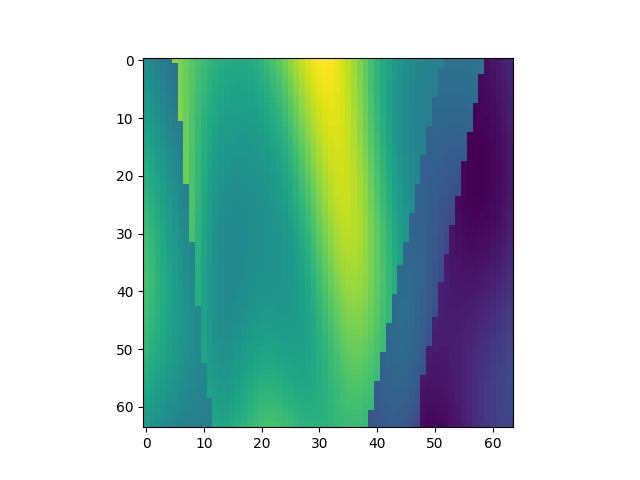

The file beside this chart, header and first rows:
, x, y, z, IC
3776, 1, 60, 1, 2.251
3777, 1, 60, 2, 2.208
3778, 1, 60, 3, 2.163
3779, 1, 60, 4, 2.118
3780, 1, 60, 5, 2.072
3781, 1, 60, 6, 2.935
3782, 1, 60, 7, 2.881
3783, 1, 60, 8, 2.823
3784, 1, 60, 9, 2.765
3785, 1, 60, 10, 2.708
3786, 1, 60, 11, 2.655
3787, 1, 60, 12, 2.609
3788, 1, 60, 13, 2.57
3789, 1, 60, 14, 2.538
3790, 1, 60, 15, 2.515
3791, 1, 60, 16, 2.501
3792, 1, 60, 17, 2.496
3793, 1, 60, 18, 2.501
3794, 1, 60, 19, 2.517
3795, 1, 60, 20, 2.545
3796, 1, 60, 21, 2.585
3797, 1, 60, 22, 2.637
3798, 1, 60, 23, 2.702
3799, 1, 60, 24, 2.777
3800, 1, 60, 25, 2.86
3801, 1, 60, 26, 2.947
3802, 1, 60, 27, 3.034
3803, 1, 60, 28, 3.114
3804, 1, 60, 29, 3.184
3805, 1, 60, 30, 3.237
3806, 1, 60, 31, 3.27
3807, 1, 60, 32, 3.279
3808, 1, 60, 33, 3.264
3809, 1, 60, 34, 3.225
3810, 1, 60, 35, 3.164
3811, 1, 60, 36, 3.085
3812, 1, 60, 37, 2.993
3813, 1, 60, 38, 2.893
3814, 1, 60, 39, 2.791
3815, 1, 60, 40, 2.692
3816, 1, 60, 41, 2.6
3817, 1, 60, 42, 2.517
3818, 1, 60, 43, 2.444
3819, 1, 60, 44, 2.383
3820, 1, 60, 45, 2.331
3821, 1, 60, 46, 2.288
3822, 1, 60, 47, 2.252
3823, 1, 60, 48, 2.222
3824, 1, 60, 49, 2.197
3825, 1, 60, 50, 2.177
3826, 1, 60, 51, 2.165
3827, 1, 60, 52, 2.161
3828, 1, 60, 53, 2.041
3829, 1, 60, 54, 2.038
3830, 1, 60, 55, 2.036
3831, 1, 60, 56, 2.036
3832, 1, 60, 57, 2.042
3833, 1, 60, 58, 2.054
3834, 1, 60, 59, 2.074
3835, 1, 60, 60, 1.37
... 4,036 more rows
